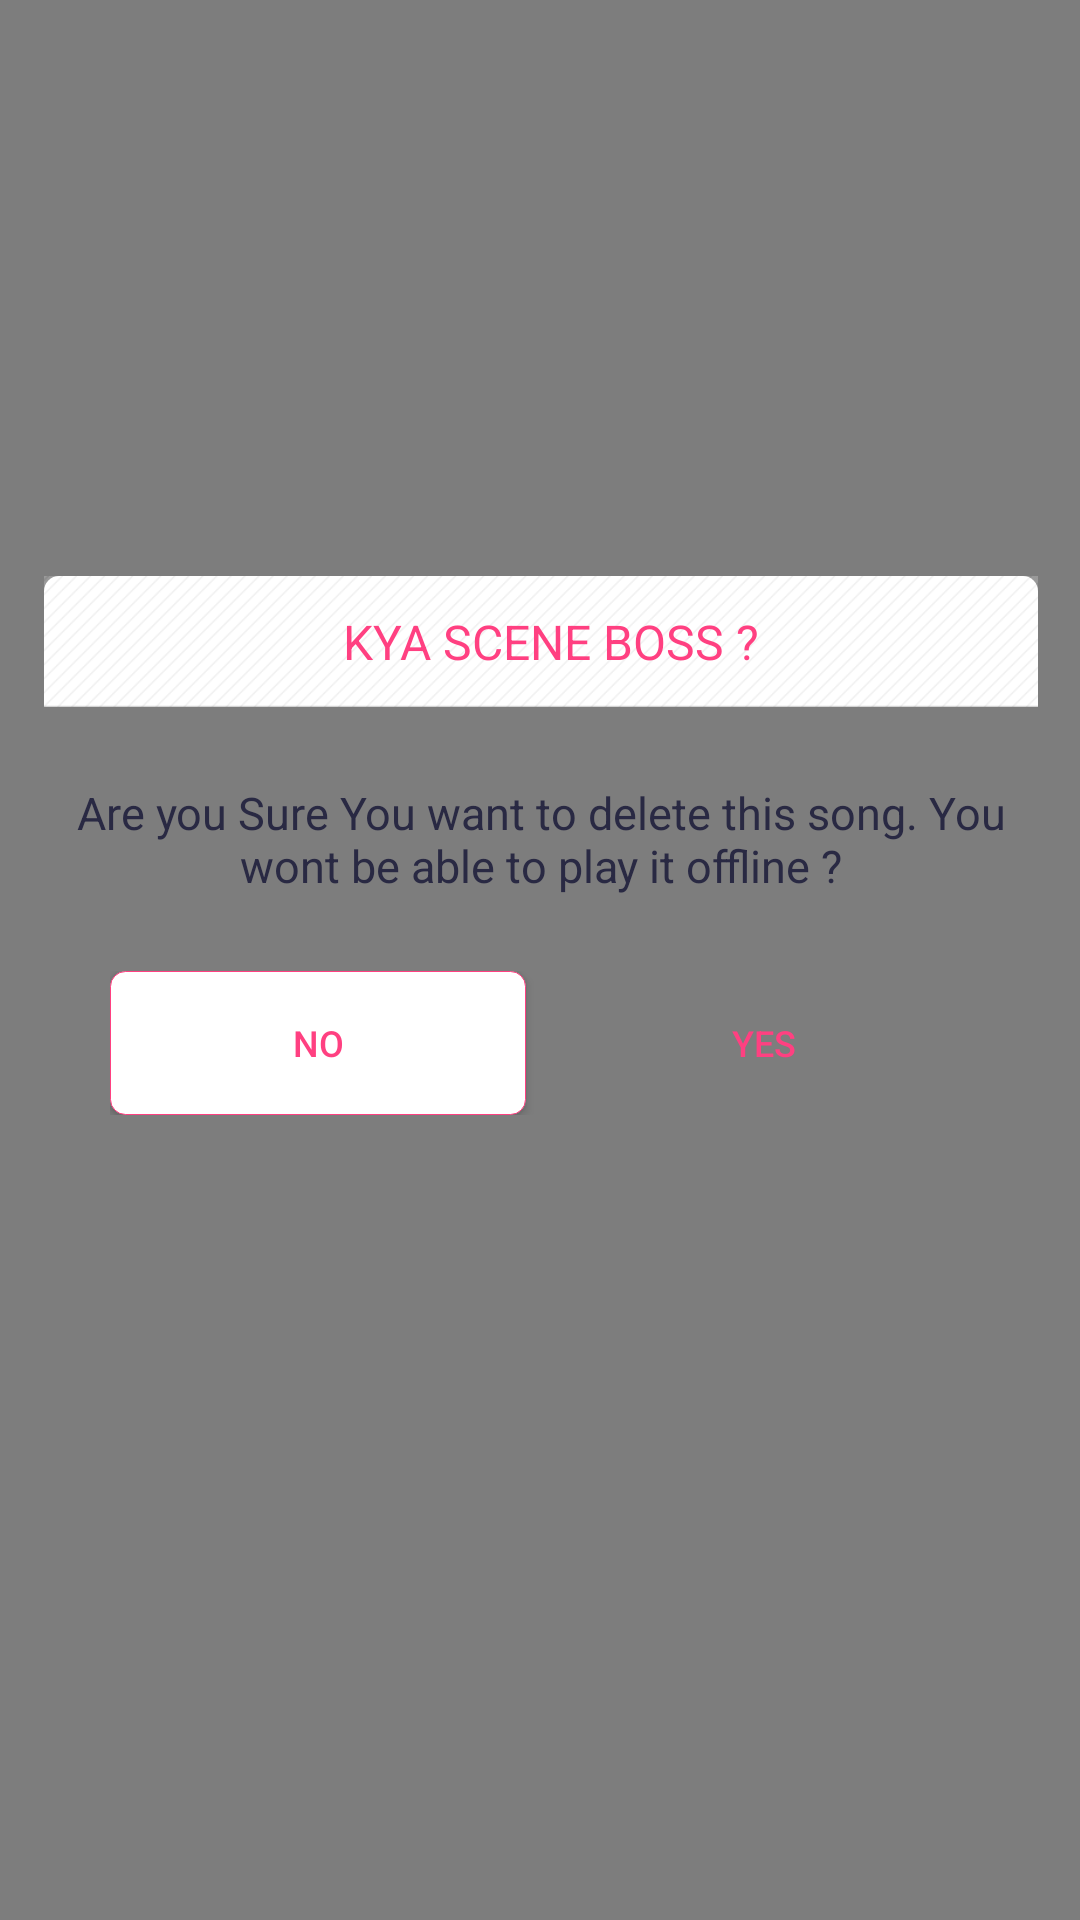

This screen was rendered from an Android layout file. Write that file and the resources it references.
<!-- AndroidManifest.xml: application theme AppTheme -->
<!-- res/layout/layout_dialog_option_one.xml -->
<?xml version="1.0" encoding="utf-8"?>
<RelativeLayout xmlns:android="http://schemas.android.com/apk/res/android"
    android:layout_width="match_parent"
    android:layout_height="match_parent">

    <View
        android:id="@+id/mainView"
        android:layout_width="match_parent"
        android:layout_height="match_parent"
        android:alpha="0.5"
        android:background="@android:color/black" />

    <LinearLayout
        android:layout_width="match_parent"
        android:layout_height="match_parent"
        android:orientation="vertical"
        android:weightSum="100">

        <LinearLayout
            android:layout_width="match_parent"
            android:layout_height="match_parent"
            android:layout_weight="35"
            android:orientation="vertical"
            android:weightSum="50" />

        <LinearLayout
            android:layout_width="match_parent"
            android:layout_height="match_parent"
            android:layout_weight="16"
            android:orientation="horizontal"
            android:weightSum="30">

            <View
                android:layout_width="match_parent"
                android:layout_height="match_parent"
                android:layout_weight="14.4" />

            <LinearLayout
                android:layout_width="match_parent"
                android:layout_height="match_parent"
                android:layout_weight="1.2"
                android:orientation="vertical"
                android:weightSum="30">

                <RelativeLayout
                    android:layout_width="match_parent"
                    android:layout_height="match_parent"
                    android:layout_weight="27"
                    android:background="@drawable/dialog_title_bg">

                    <ImageView
                        android:layout_width="match_parent"
                        android:layout_height="match_parent"
                        android:scaleType="centerCrop"
                        android:src="@mipmap/header_dailog" />

                    <ImageView
                        android:layout_width="wrap_content"
                        android:layout_height="wrap_content"
                        android:layout_alignParentBottom="true"
                        android:layout_toLeftOf="@id/textViewTitle" />

                    <TextView
                        android:id="@+id/textViewTitle"
                        android:layout_width="wrap_content"
                        android:layout_height="wrap_content"
                        android:layout_centerInParent="true"
                        android:gravity="center_vertical"
                        android:paddingLeft="7dp"
                        android:text="KYA SCENE BOSS ?"
                        android:textColor="@color/colorAccent"
                        android:textSize="16sp" />
                </RelativeLayout>

                <LinearLayout
                    android:layout_width="match_parent"
                    android:layout_height="match_parent"
                    android:layout_weight="5.4"
                    android:orientation="vertical">

                    <LinearLayout
                        android:layout_width="match_parent"
                        android:layout_height="wrap_content"
                        android:background="@drawable/dialog_bg"
                        android:orientation="vertical">

                        <TextView
                            android:id="@+id/textViewMessage"
                            android:layout_width="wrap_content"
                            android:layout_height="wrap_content"
                            android:layout_gravity="center"
                            android:layout_marginBottom="25dp"
                            android:layout_marginTop="25dp"
                            android:gravity="center"
                            android:paddingLeft="5dp"
                            android:paddingRight="5dp"
                            android:text="Are you Sure You want to delete this song. You wont be able to play it offline ?"
                            android:textColor="@color/colorPrimaryDark"
                            android:textSize="15sp" />

                        <TextView
                            android:id="@+id/textViewDiscription"
                            android:layout_width="wrap_content"
                            android:layout_height="wrap_content"
                            android:layout_gravity="center"
                            android:layout_marginTop="2dp"
                            android:gravity="center"
                            android:paddingLeft="5dp"
                            android:paddingRight="5dp"
                            android:text="You won't be able to stream it offline anymore"
                            android:textColor="@color/colorPrimaryDark"
                            android:textSize="15sp"
                            android:visibility="gone" />

                        <LinearLayout
                            android:layout_width="match_parent"
                            android:layout_height="match_parent"
                            android:layout_gravity="top"
                            android:layout_marginBottom="22dp"
                            android:layout_marginLeft="22dp"
                            android:layout_marginRight="22dp"
                            android:layout_weight="9.9"
                            android:gravity="top"
                            android:orientation="horizontal"
                            android:weightSum="2">

                            <Button
                                android:id="@+id/buttonNo"
                                android:layout_width="match_parent"
                                android:layout_height="wrap_content"
                                android:layout_marginRight="5dp"
                                android:layout_weight="1"
                                android:background="@drawable/dialog_no"
                                android:padding="8dp"
                                android:text="NO"
                                android:textColor="@color/colorAccent"
                                android:textSize="12sp" />

                            <Button
                                android:id="@+id/buttonYes"
                                android:layout_width="match_parent"
                                android:layout_height="wrap_content"
                                android:layout_marginLeft="5dp"
                                android:layout_weight="1"
                                android:background="@drawable/dialog_yes"
                                android:padding="8dp"
                                android:text="YES"
                                android:textColor="@color/colorAccent"
                                android:textSize="12sp" />

                        </LinearLayout>
                    </LinearLayout>
                </LinearLayout>
            </LinearLayout>

            <View
                android:layout_width="match_parent"
                android:layout_height="match_parent"
                android:layout_weight="14.4" />
        </LinearLayout>

        <LinearLayout
            android:layout_width="match_parent"
            android:layout_height="match_parent"
            android:layout_weight="49"
            android:orientation="vertical"
            android:weightSum="5" />
    </LinearLayout>
</RelativeLayout>
<!-- resources referenced by this layout -->
<resources>
  <color name="colorAccent">#FF4081</color>
  <color name="colorPrimaryDark">#292943</color>
  <!-- drawable dialog_no (drawable) -->
  <?xml version="1.0" encoding="utf-8"?>
  <selector xmlns:android="http://schemas.android.com/apk/res/android">
      <item>
          <shape>
              <solid android:color="@color/white" />
              <stroke android:width="1px" android:color="@color/colorAccent" />
              <corners android:radius="5dp" />
          </shape>
      </item>
  </selector>
  <!-- drawable dialog_title_bg (drawable) -->
  <?xml version="1.0" encoding="utf-8"?>
  <selector xmlns:android="http://schemas.android.com/apk/res/android">
      <item>
          <shape>
              <solid android:color="@color/white" />
              <corners android:bottomLeftRadius="0dp" android:bottomRightRadius="0dp" android:topLeftRadius="5dp" android:topRightRadius="5dp" />
          </shape>
      </item>
  </selector>
  <!-- mipmap header_dailog: png bitmap (mipmap-xxxhdpi, 2213 bytes) -->
  <style name="AppTheme" parent="Theme.AppCompat.Light.DarkActionBar">
          
          <item name="colorPrimary">@color/colorPrimary</item>
          <item name="colorPrimaryDark">@color/colorPrimaryDark</item>
          <item name="colorAccent">@color/colorAccent</item>
      </style>
  <color name="white">#ffffffff</color>
  <color name="colorPrimary">#3F51B5</color>
</resources>
